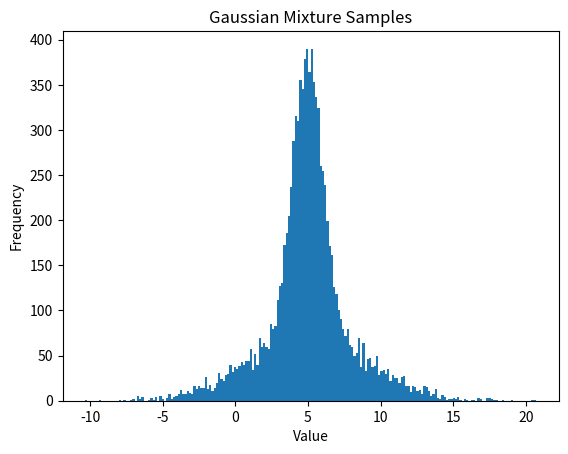

The script that saved this image:

import random
import numpy as np
import matplotlib.pyplot as plt

class GaussianMixtureSampling:
    """Sample from a n-state Gaussian mixture
    Dictionary example:\n data = dict(a=[[0.2],[5,2]],b=[[0.7],[9,1]],c=[[0.1],[13,4]])"""
    def __init__(self,dict_state_prob_params, seed=None):
        """Initialize the attributes."""
        
        self.dict = dict_state_prob_params
        self.states = list(dict_state_prob_params.keys())
        self.state_prob = {}
        self.state_params = {}
        
        for name in self.states:
            self.state_prob[name] = dict_state_prob_params[name][0]
            self.state_params[name] = dict_state_prob_params[name][1]
        
        #Initialize 
        self.samples = []
        
        #Random seeds
        if seed != None:
            random.seed(seed)
            np.random.seed(seed)
    
        
    
    def sampling(self,num):
        """sample n from the distribution""" 
        self.num = num
        prob = np.array(list(self.state_prob.values()))
        cum_prob = prob.cumsum()
        cum_prob = cum_prob.tolist()
        
        
        for i in range(num):
            draw = random.random()
           
            """cnt = 0
            for i in range(len(cum_prob)):
                if draw > cum_prob[i]:
                    cnt += 1
                else:
                    break    """
            cnt = np.searchsorted(cum_prob,draw)        
            
            sel_state = self.states[cnt]
            sel_params = self.state_params[sel_state]
            self.samples.append(np.random.normal(sel_params[0],sel_params[1]))
            

    def show_samples(self):
        """Plot the distribution"""
        fig, ax = plt.subplots()
        ax.hist(self.samples, bins=200)
        ax.set_title("Gaussian Mixture Samples")
        ax.set_xlabel("Value")
        ax.set_ylabel("Frequency")
        plt.show()
        
        
        
#data = dict(a=[[0.2],[5,2]],b=[[0.6],[9,1]],c=[[0.2],[13,4]])
data = dict(a=[[0.5],[5,1]],b=[[0.5],[5,4]])

gg = GaussianMixtureSampling(data,42)
gg.sampling(10000)
gg.show_samples()


                

"""EQUIVALENT WAY
cnt = 0
for i in range(len(cum_prob)):
    if draw > cum_prob[i]:
        cnt += 1
    else:
        break
    
    
cnt = 0
while draw > cum_prob[i]:
    cnt += 1


np.searchsorted(array, value)"""